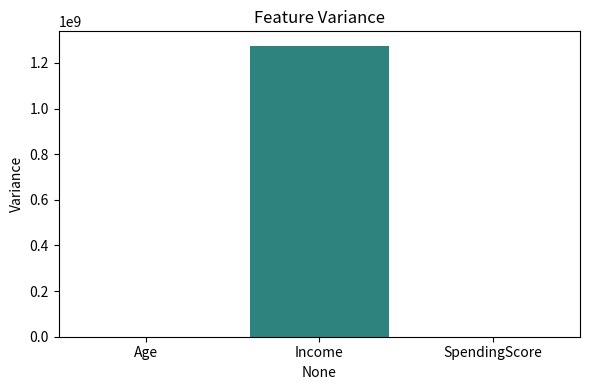

Reproduce this figure in Python. (Note: this script raises an exception after producing the figure.)
"""
Variance
Avergae of the squared difference of the data from the Mean.

Average squared deviation from the mean	Units²
Variance helps you understand how volatile or stable each feature is.

"""

# generate_customers_and_variance.py
import pandas as pd
import numpy as np
import seaborn as sns
import matplotlib.pyplot as plt

# ---------- 1) Generate a synthetic customers.csv ----------
np.random.seed(42)
n = 500

# Age: clipped normal distribution
age = np.clip(np.random.normal(loc=38, scale=12, size=n).round(), 18, 75).astype(int)

# Income (annual USD): log-normal for realistic right skew
income = np.random.lognormal(mean=np.log(60000), sigma=0.5, size=n)
income = np.clip(income, 15000, 250000).round(2)

# SpendingScore (1–100): weakly related to income (-) and age
noise = np.random.normal(0, 10, size=n)
spending = 50 + 0.00025 * (income - 60000) - 0.18 * (age - 38) + noise
spending = np.clip(spending, 1, 100).round(0).astype(int)

df = pd.DataFrame({
    "Age": age,
    "Income": income,
    "SpendingScore": spending
})

# Write the dataset
df.to_csv("customers.csv", index=False)
print("✅ Wrote customers.csv with columns: Age, Income, SpendingScore")

# ---------- 2) Compute variance and write to CSV ----------
features = ["Age", "Income", "SpendingScore"]
df_selected = df[features].dropna()
variance = df_selected.var()  # sample variance (ddof=1)
print("\n📈 Variance of Each Feature:\n", variance)

# Save variance to CSV as well
variance.rename("variance").to_csv("feature_variance.csv", header=True)
print("✅ Wrote feature_variance.csv")

# ---------- 3) Plot variance (same style you used) ----------
plt.figure(figsize=(6, 4))
sns.barplot(x=variance.index, y=variance.values, palette="viridis")
plt.title("Feature Variance")
plt.ylabel("Variance")
plt.tight_layout()
plt.show()
plt.savefig("/workspaces/stats-foundations-python/statistics_inferential/bin/variance/feature_variance.png")